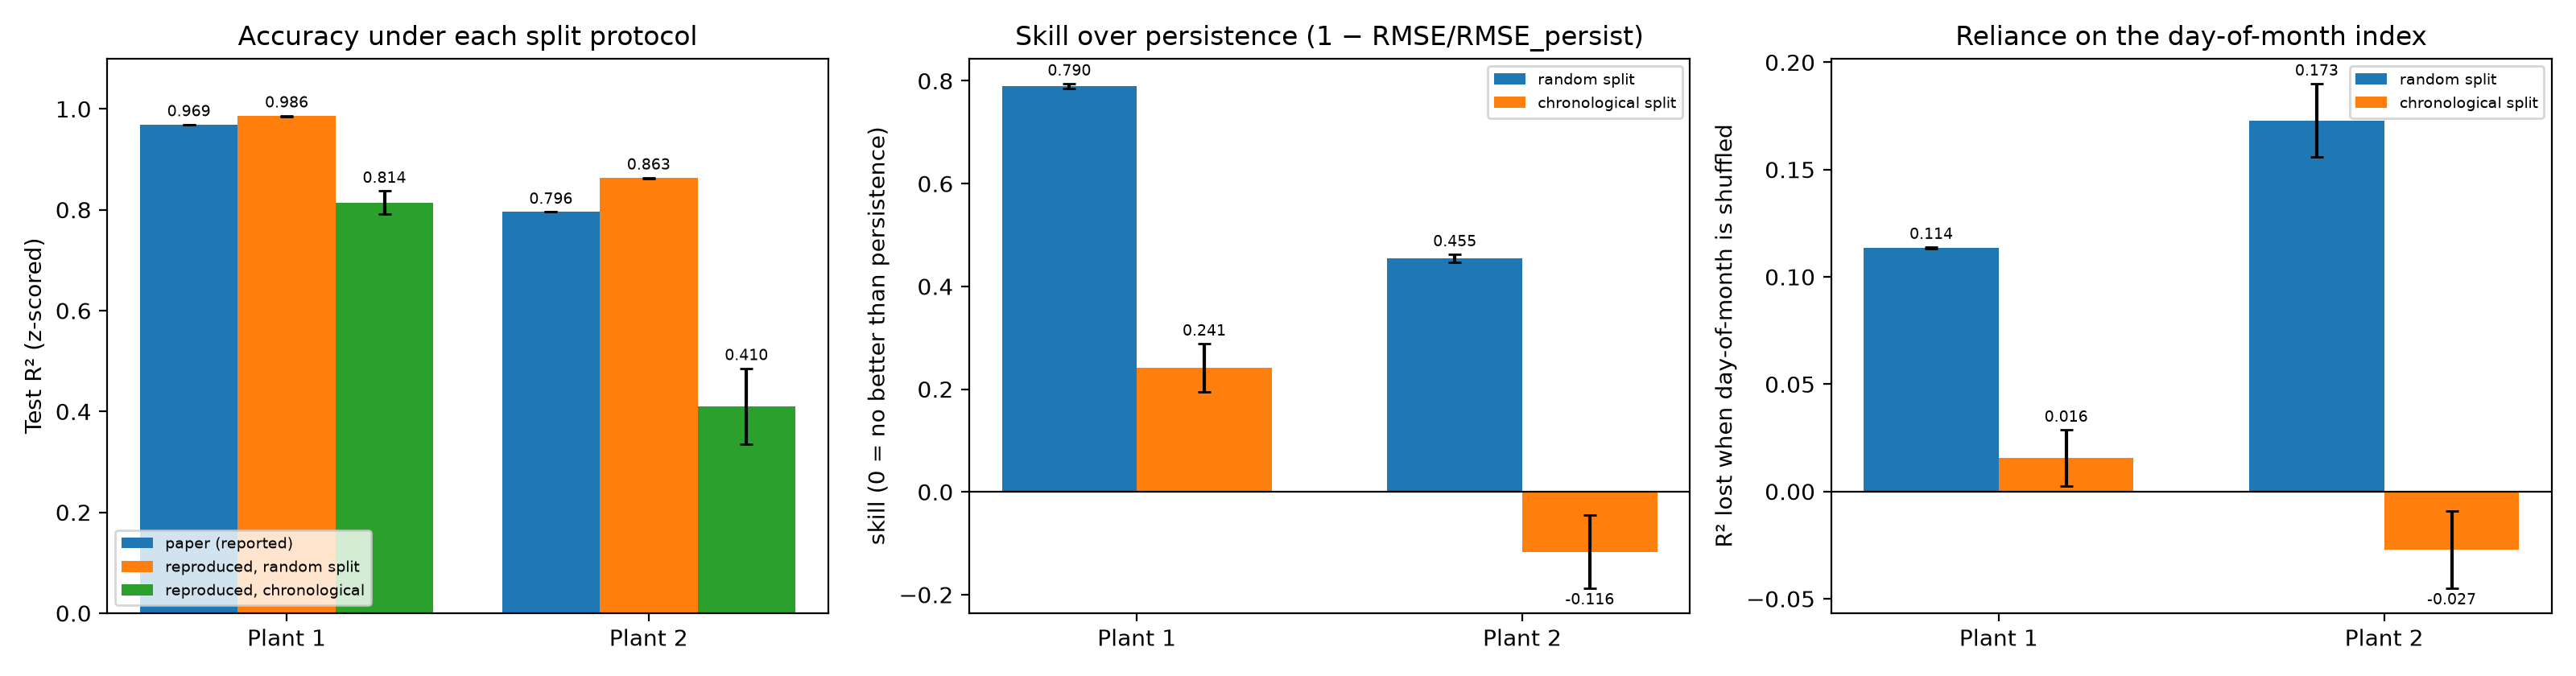

The data file committed next to this chart (first rows):
plant, split, tag, R2_mean, R2_std, MAE_mean, MAE_std, RMSE_mean, RMSE_std, persist_R2_mean, persist_R2_std, skill_vs_persist_mean, skill_vs_persist_std, R2_drop_day_shuffled_mean, R2_drop_day_shuffled_std, leak_%_mean, leak_%_std, n_seeds, paper_R2
1, chrono, , 0.814, 0.0232, 0.2425, 0.0092, 0.4066, 0.0253, 0.6778, 0.0, 0.2412, 0.0472, 0.0156, 0.0131, 0.1768, 0.0, 3, 0.9692
1, chrono, clip, 0.8305, , 0.2214, , 0.3886, , 0.6778, , 0.2747, , 0.0132, , 0.1768, , 1, 0.9692
1, chrono, full60, 0.7865, , 0.2563, , 0.4362, , 0.6778, , 0.1859, , 0.031, , 0.1768, , 1, 0.9692
1, chrono, nocal_clip, 0.8166, 0.0048, 0.2228, 0.0039, 0.4042, 0.0053, 0.6778, 0.0, 0.2457, 0.0098, , , 0.1768, 0.0, 3, 0.9692
1, chrono, origin50_clip, 0.3751, , 0.4671, , 0.7993, , 0.6527, , -0.3414, , 0.0232, , 0.0, , 1, 0.9692
1, chrono, origin60_clip, 0.7926, , 0.2347, , 0.4306, , 0.7264, , 0.1294, , -0.0002, , 0.0, , 1, 0.9692
1, chrono, physics_clip, 0.8151, 0.0282, 0.2191, 0.0138, 0.405, 0.0311, 0.6778, 0.0, 0.2441, 0.058, , , 0.1768, 0.0, 3, 0.9692
1, random, , 0.986, 0.0007, 0.0566, 0.0034, 0.1183, 0.0021, 0.6827, 0.0016, 0.7898, 0.0047, 0.1135, 0.0003, 91.04, 0.225, 2, 0.9692
2, chrono, , 0.4102, 0.0753, 0.3701, 0.0232, 0.6323, 0.04, 0.528, 0.0, -0.1164, 0.0705, -0.027, 0.0179, 0.1761, 0.0, 3, 0.7956
2, chrono, clip, 0.3828, 0.1942, 0.3788, 0.0619, 0.6421, 0.1035, 0.528, 0.0, -0.1336, 0.1828, -0.0266, 0.0174, 0.1761, 0.0, 3, 0.7956
2, chrono, full60, 0.3597, , 0.3909, , 0.6597, , 0.528, , -0.1647, , -0.0324, , 0.1761, , 1, 0.7956
2, chrono, nocal_clip, 0.6108, 0.0502, 0.2901, 0.0179, 0.5138, 0.0332, 0.528, 0.0, 0.0929, 0.0587, , , 0.1761, 0.0, 2, 0.7956
2, chrono, origin50_clip, 0.5944, , 0.3643, , 0.6151, , 0.4846, , 0.1129, , 0.004, , 0.0, , 1, 0.7956
2, chrono, origin60_clip, 0.4124, , 0.3842, , 0.6363, , 0.4824, , -0.0655, , 0.0, , 0.0, , 1, 0.7956
2, chrono, physics_clip, 0.6089, 0.0951, 0.2799, 0.0343, 0.5128, 0.0654, 0.528, 0.0, 0.0946, 0.1155, , , 0.1761, 0.0, 3, 0.7956
2, random, , 0.8628, 0.0007, 0.1556, 0.0083, 0.3695, 0.0049, 0.5383, 0.0102, 0.4548, 0.0074, 0.1729, 0.0171, 91.05, 0.0266, 2, 0.7956
